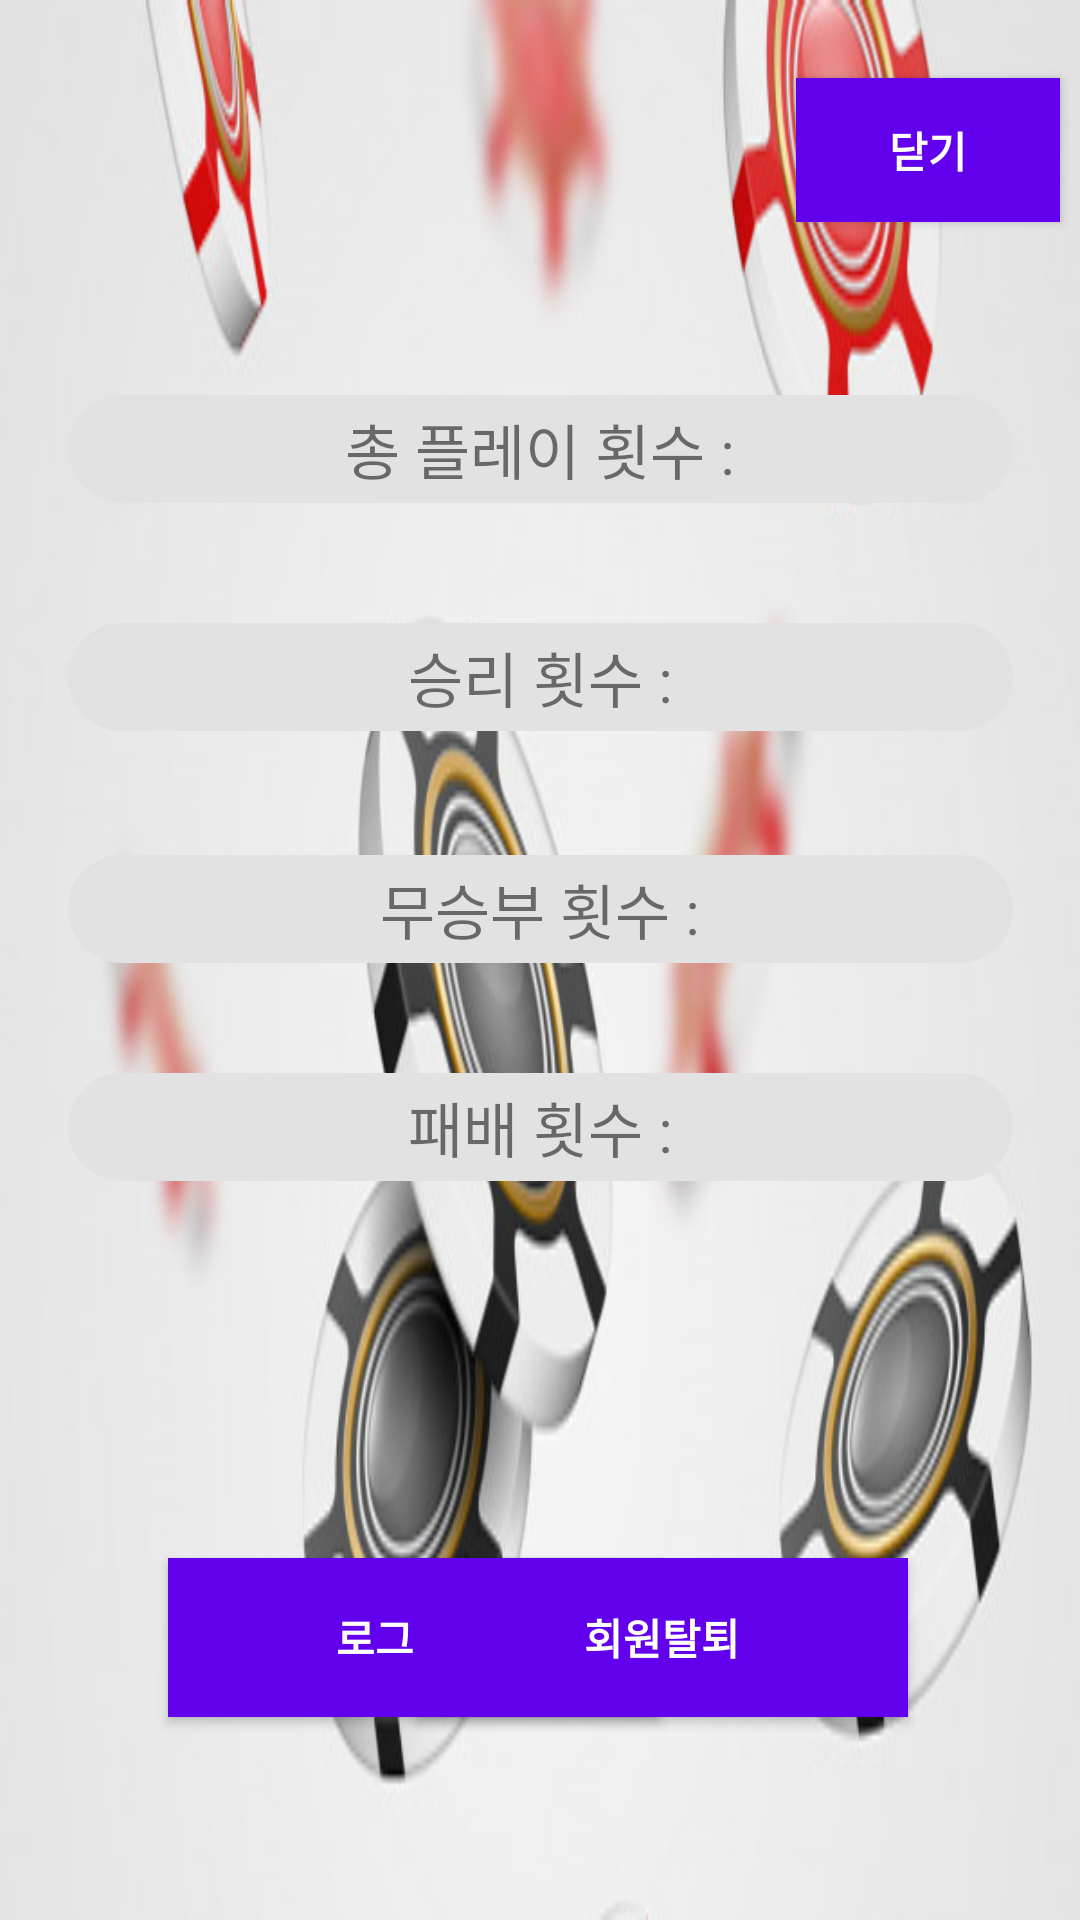

Here is an Android app screen rendered from its layout file. Give the layout XML and the strings, colors and styles it references.
<!-- AndroidManifest.xml: application theme AppTheme -->
<!-- res/layout/activity_my.xml -->
<?xml version="1.0" encoding="utf-8"?>
<androidx.constraintlayout.widget.ConstraintLayout xmlns:android="http://schemas.android.com/apk/res/android"
    xmlns:app="http://schemas.android.com/apk/res-auto"
    xmlns:tools="http://schemas.android.com/tools"
    android:layout_width="match_parent"
    android:layout_height="match_parent"
    android:background="@drawable/main"
    tools:context=".myActivity">

    <TextView
        android:id="@+id/countDraw"
        android:layout_width="315dp"
        android:layout_height="36dp"
        android:background="@drawable/infoborder"
        android:gravity="center"
        android:text="무승부 횟수 :"
        android:textSize="20dp"
        app:layout_constraintBottom_toBottomOf="parent"
        app:layout_constraintEnd_toEndOf="parent"
        app:layout_constraintStart_toStartOf="parent"
        app:layout_constraintTop_toTopOf="parent"
        app:layout_constraintVertical_bias="0.472" />

    <TextView
        android:id="@+id/countLose"
        android:layout_width="315dp"
        android:layout_height="36dp"
        android:background="@drawable/infoborder"
        android:gravity="center"
        android:text="패배 횟수 :"
        android:textSize="20dp"
        app:layout_constraintBottom_toBottomOf="parent"
        app:layout_constraintEnd_toEndOf="parent"
        app:layout_constraintStart_toStartOf="parent"
        app:layout_constraintTop_toTopOf="parent"
        app:layout_constraintVertical_bias="0.592" />

    <Button
        android:id="@+id/myInfoBtnClose"
        android:layout_width="wrap_content"
        android:layout_height="wrap_content"
        android:text="닫기"
        app:layout_constraintBottom_toBottomOf="parent"
        app:layout_constraintEnd_toEndOf="parent"
        app:layout_constraintHorizontal_bias="0.975"
        app:layout_constraintStart_toStartOf="parent"
        app:layout_constraintTop_toTopOf="parent"
        app:layout_constraintVertical_bias="0.044"
        android:background="@color/colorPrimary"
        android:textColor="@color/white"
        android:textStyle="bold"/>

    <Button
        android:id="@+id/myInfoBtnLogOut"
        android:layout_width="164dp"
        android:layout_height="53dp"
        android:text="로그아웃"
        app:layout_constraintBottom_toBottomOf="parent"
        app:layout_constraintEnd_toEndOf="parent"
        app:layout_constraintHorizontal_bias="0.285"
        app:layout_constraintStart_toStartOf="parent"
        app:layout_constraintTop_toTopOf="parent"
        app:layout_constraintVertical_bias="0.885"
        android:background="@color/colorPrimary"
        android:textColor="@color/white"
        android:textStyle="bold" />

    <Button
        android:id="@+id/myInfoBtnDeleteUser"
        android:layout_width="164dp"
        android:layout_height="53dp"
        android:text="회원탈퇴"
        app:layout_constraintBottom_toBottomOf="parent"
        app:layout_constraintEnd_toEndOf="parent"
        app:layout_constraintHorizontal_bias="0.707"
        app:layout_constraintStart_toStartOf="parent"
        app:layout_constraintTop_toTopOf="parent"
        app:layout_constraintVertical_bias="0.885"
        android:background="@color/colorPrimary"
        android:textColor="@color/white"
        android:textStyle="bold" />

    <TextView
        android:id="@+id/countTotal"
        android:layout_width="315dp"
        android:layout_height="36dp"
        android:background="@drawable/infoborder"
        android:gravity="center"
        android:textSize="20dp"
        android:text="총 플레이 횟수 :"
        app:layout_constraintBottom_toBottomOf="parent"
        app:layout_constraintEnd_toEndOf="parent"
        app:layout_constraintStart_toStartOf="parent"
        app:layout_constraintTop_toTopOf="parent"
        app:layout_constraintVertical_bias="0.218" />

    <TextView
        android:id="@+id/countWin"
        android:layout_width="315dp"
        android:layout_height="36dp"
        android:background="@drawable/infoborder"
        android:gravity="center"
        android:text="승리 횟수 :"
        android:textSize="20dp"
        app:layout_constraintBottom_toBottomOf="parent"
        app:layout_constraintEnd_toEndOf="parent"
        app:layout_constraintStart_toStartOf="parent"
        app:layout_constraintTop_toTopOf="parent"
        app:layout_constraintVertical_bias="0.344" />
</androidx.constraintlayout.widget.ConstraintLayout>
<!-- resources referenced by this layout -->
<resources>
  <color name="colorPrimary">#6200EE</color>
  <color name="white">#FFFFFFFF</color>
  <!-- drawable infoborder (drawable-v24) -->
  <?xml version="1.0" encoding="utf-8"?>
  <shape xmlns:android="http://schemas.android.com/apk/res/android"
      android:shape="rectangle">
      <solid
          android:color="#e2e2e2"
          />
      <corners
          android:radius="20dp"
          />
  </shape>
  <!-- drawable main: png bitmap (drawable-v24, 141511 bytes) -->
  <style name="AppTheme" parent="Base.Theme.AppCompat.Light.DarkActionBar">
          <item name="windowNoTitle">true</item>
      </style>
</resources>
